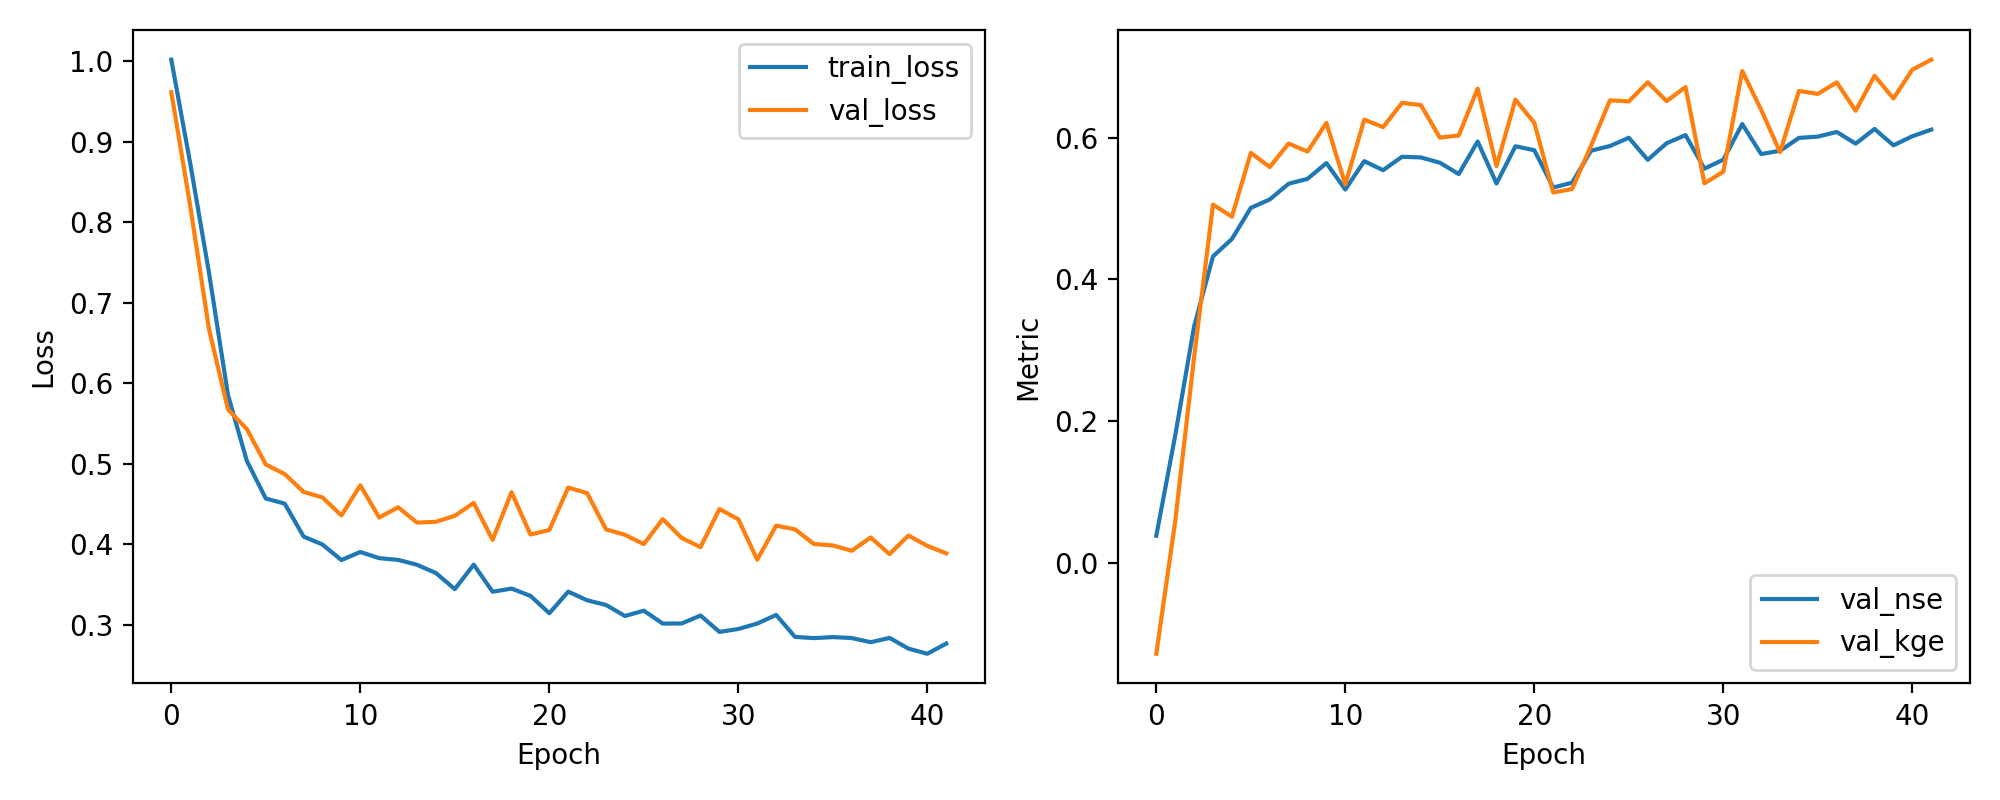

Data behind this chart, as committed beside it:
epoch, train_loss, val_loss, val_nse, val_kge
1, 1.002, 0.9619, 0.03809, -0.1285
2, 0.8736, 0.8206, 0.1794, 0.05835
3, 0.7368, 0.6666, 0.3334, 0.2901
4, 0.5854, 0.5677, 0.4323, 0.5053
5, 0.5036, 0.5432, 0.4568, 0.4882
6, 0.457, 0.4993, 0.5007, 0.5784
7, 0.4507, 0.4874, 0.5126, 0.5583
8, 0.4097, 0.4652, 0.5348, 0.5915
9, 0.3998, 0.4583, 0.5417, 0.5802
10, 0.3806, 0.4361, 0.5639, 0.6205
11, 0.3906, 0.4734, 0.5266, 0.5337
12, 0.3829, 0.4334, 0.5666, 0.6252
13, 0.3808, 0.4462, 0.5538, 0.6147
14, 0.3747, 0.4271, 0.5729, 0.6489
15, 0.3645, 0.4282, 0.5718, 0.6457
16, 0.3445, 0.4355, 0.5645, 0.5999
17, 0.3749, 0.4516, 0.5484, 0.6028
18, 0.3412, 0.4057, 0.5943, 0.6691
19, 0.3452, 0.4648, 0.5352, 0.5597
20, 0.3361, 0.4124, 0.5876, 0.6534
21, 0.3145, 0.4179, 0.5821, 0.6206
22, 0.3413, 0.4706, 0.5294, 0.5224
23, 0.3306, 0.4637, 0.5363, 0.5273
24, 0.3248, 0.4187, 0.5813, 0.5884
25, 0.3111, 0.412, 0.588, 0.6525
26, 0.3177, 0.4004, 0.5996, 0.6509
27, 0.3017, 0.4315, 0.5685, 0.6779
28, 0.3018, 0.4081, 0.5919, 0.6513
29, 0.3117, 0.3966, 0.6034, 0.6711
30, 0.2913, 0.444, 0.556, 0.5353
31, 0.2949, 0.4313, 0.5687, 0.5518
32, 0.3017, 0.381, 0.619, 0.6938
33, 0.3124, 0.4233, 0.5767, 0.6391
34, 0.2851, 0.4187, 0.5813, 0.5793
35, 0.2836, 0.4006, 0.5994, 0.6657
36, 0.2849, 0.3987, 0.6013, 0.6616
37, 0.2837, 0.3922, 0.6078, 0.6778
38, 0.2785, 0.4087, 0.5913, 0.6378
39, 0.2839, 0.388, 0.612, 0.6871
40, 0.2705, 0.411, 0.589, 0.6551
41, 0.2642, 0.3982, 0.6018, 0.6957
42, 0.2768, 0.3889, 0.6111, 0.7098
